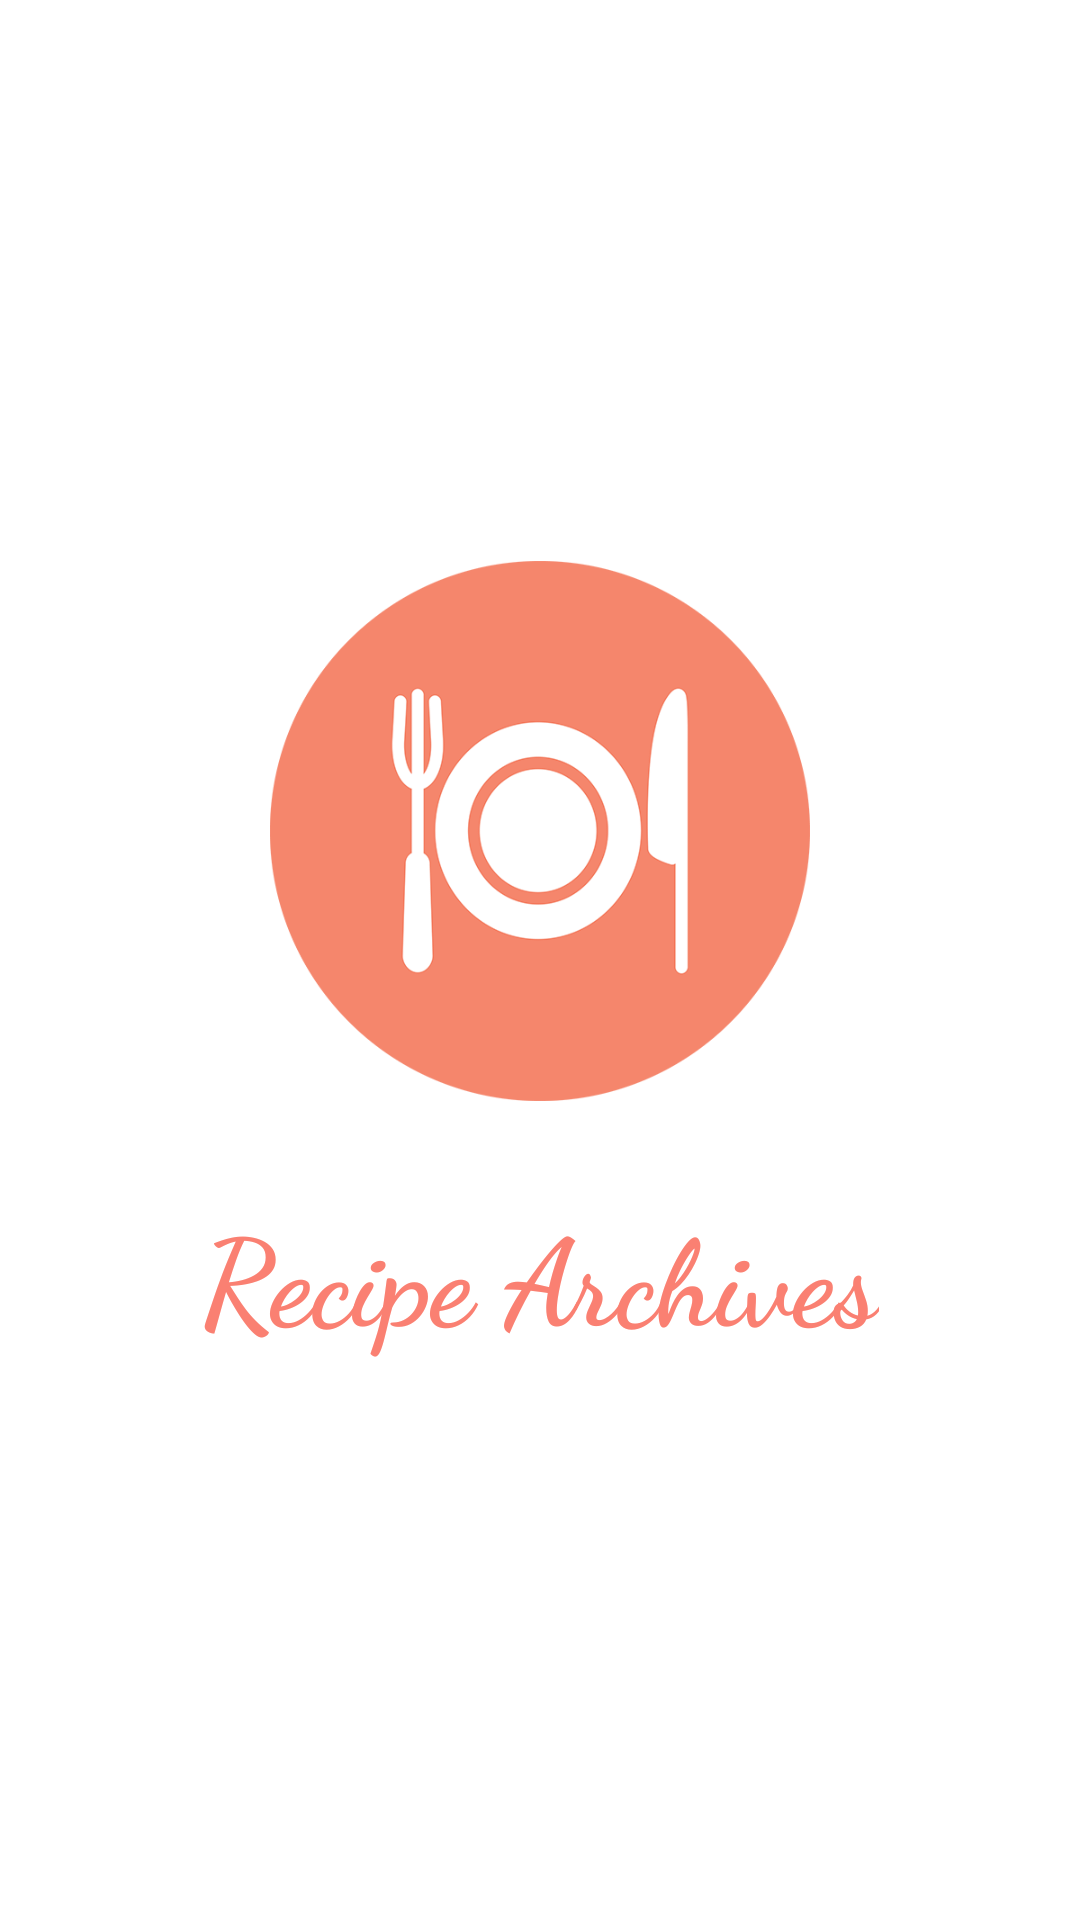

This screen was rendered from an Android layout file. Write that file and the resources it references.
<!-- AndroidManifest.xml: application theme Theme.AppCompat.Light.NoActionBar -->
<!-- res/layout/splash_screen.xml -->
<?xml version="1.0" encoding="utf-8"?>
<RelativeLayout xmlns:android="http://schemas.android.com/apk/res/android"
    android:layout_width="match_parent"
    android:layout_height="match_parent"
    android:gravity="center"
    android:background="@color/white">

    <ImageView
        android:id="@+id/logo_id"
        android:layout_width="180dp"
        android:layout_height="180dp"
        android:layout_centerInParent="true"
        android:src="@drawable/foodlogo1"/>

    <TextView
        android:layout_width="wrap_content"
        android:layout_height="wrap_content"
        android:layout_below="@+id/logo_id"
        android:layout_centerHorizontal="true"
        android:text="Recipe Archives"
        android:layout_marginTop="30dp"
        android:fontFamily="cursive"
        android:textStyle="bold"
        android:textSize="40sp"
        android:textColor="@color/salmon"/>

</RelativeLayout>
<!-- resources referenced by this layout -->
<resources>
  <color name="salmon">#FA8072</color>
  <color name="white">#FFFFFFFF</color>
  <!-- drawable foodlogo1: png bitmap (drawable, 47514 bytes) -->
</resources>
